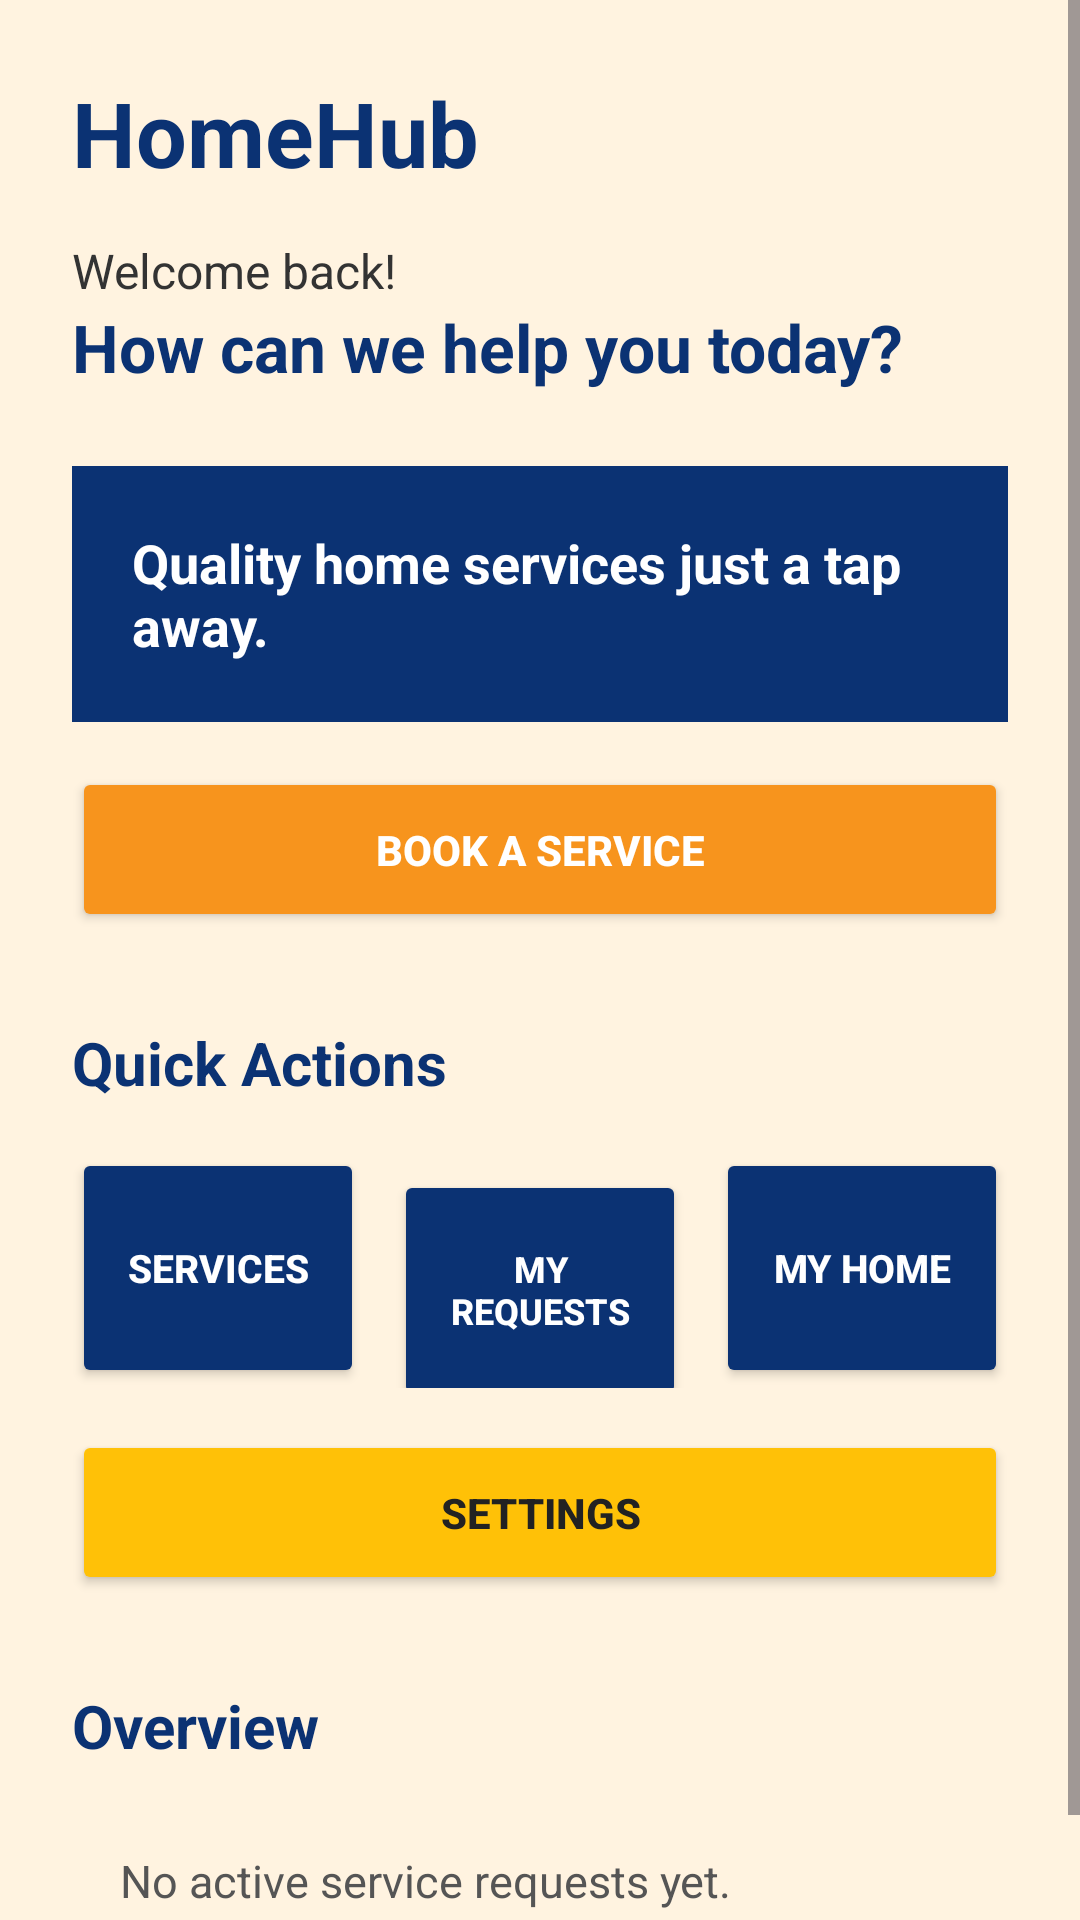

Reconstruct the res/layout file that produces this screen, plus the resources it refers to.
<!-- AndroidManifest.xml: application theme Theme.HomeHubApp -->
<!-- res/layout/activity_main.xml -->
<?xml version="1.0" encoding="utf-8"?>
<ScrollView xmlns:android="http://schemas.android.com/apk/res/android"
    android:layout_width="match_parent"
    android:layout_height="match_parent"
    android:background="#FFF3E0"
    android:fillViewport="true">

    <LinearLayout
        android:layout_width="match_parent"
        android:layout_height="wrap_content"
        android:orientation="vertical"
        android:padding="24dp">

        
        <TextView
            android:layout_width="wrap_content"
            android:layout_height="wrap_content"
            android:text="HomeHub"
            android:textColor="#0B3273"
            android:textSize="30sp"
            android:textStyle="bold" />

        
        <TextView
            android:id="@+id/tvWelcome"
            android:layout_width="wrap_content"
            android:layout_height="wrap_content"
            android:layout_marginTop="15dp"
            android:text="Welcome back!"
            android:textColor="#333333"
            android:textSize="16sp" />

        <TextView
            android:layout_width="wrap_content"
            android:layout_height="wrap_content"
            android:text="How can we help you today?"
            android:textColor="#0B3273"
            android:textSize="22sp"
            android:textStyle="bold" />

        
        <TextView
            android:layout_width="match_parent"
            android:layout_height="wrap_content"
            android:layout_marginTop="25dp"
            android:background="#0B3273"
            android:padding="20dp"
            android:text="Quality home services just a tap away."
            android:textColor="#FFFFFF"
            android:textSize="18sp"
            android:textStyle="bold" />

        
        <Button
            android:id="@+id/btnBookService"
            android:layout_width="match_parent"
            android:layout_height="55dp"
            android:layout_marginTop="15dp"
            android:backgroundTint="#F7941D"
            android:text="Book a Service"
            android:textColor="#FFFFFF"
            android:textStyle="bold" />

        
        <TextView
            android:layout_width="wrap_content"
            android:layout_height="wrap_content"
            android:layout_marginTop="30dp"
            android:text="Quick Actions"
            android:textColor="#0B3273"
            android:textSize="20sp"
            android:textStyle="bold" />

        
        <LinearLayout
            android:layout_width="match_parent"
            android:layout_height="wrap_content"
            android:layout_marginTop="15dp"
            android:orientation="horizontal"
            android:weightSum="3">

            
            <Button
                android:id="@+id/btnServices"
                android:layout_width="0dp"
                android:layout_height="80dp"
                android:layout_weight="1"
                android:layout_marginEnd="5dp"
                android:backgroundTint="#0B3273"
                android:text="Services"
                android:textColor="#FFFFFF"
                android:textSize="13sp"
                android:textStyle="bold" />

            
            <Button
                android:id="@+id/btnMyRequests"
                android:layout_width="0dp"
                android:layout_height="80dp"
                android:layout_weight="1"
                android:layout_marginStart="5dp"
                android:layout_marginEnd="5dp"
                android:backgroundTint="#0B3273"
                android:text="My Requests"
                android:textColor="#FFFFFF"
                android:textSize="12sp"
                android:textStyle="bold" />

            
            <Button
                android:id="@+id/btnMyHome"
                android:layout_width="0dp"
                android:layout_height="80dp"
                android:layout_weight="1"
                android:layout_marginStart="5dp"
                android:backgroundTint="#0B3273"
                android:text="My Home"
                android:textColor="#FFFFFF"
                android:textSize="13sp"
                android:textStyle="bold" />

        </LinearLayout>

        <Button
            android:id="@+id/btnSettings"
            android:layout_width="match_parent"
            android:layout_height="55dp"
            android:layout_marginTop="14dp"
            android:backgroundTint="#FFC107"
            android:text="Settings"
            android:textColor="#222222"
            android:textStyle="bold" />

        
        <TextView
            android:layout_width="wrap_content"
            android:layout_height="wrap_content"
            android:layout_marginTop="30dp"
            android:text="Overview"
            android:textColor="#0B3273"
            android:textSize="20sp"
            android:textStyle="bold" />

        <TextView
            android:layout_width="match_parent"
            android:layout_height="wrap_content"
            android:layout_marginTop="12dp"
            android:padding="16dp"
            android:text="No active service requests yet."
            android:textColor="#555555"
            android:textSize="15sp" />

    </LinearLayout>

</ScrollView>
<!-- resources referenced by this layout -->
<resources>
  <style name="Theme.HomeHubApp" parent="Base.Theme.HomeHubApp" />
  <style name="Base.Theme.HomeHubApp" parent="Theme.Material3.DayNight.NoActionBar">
          
          
      </style>
</resources>
